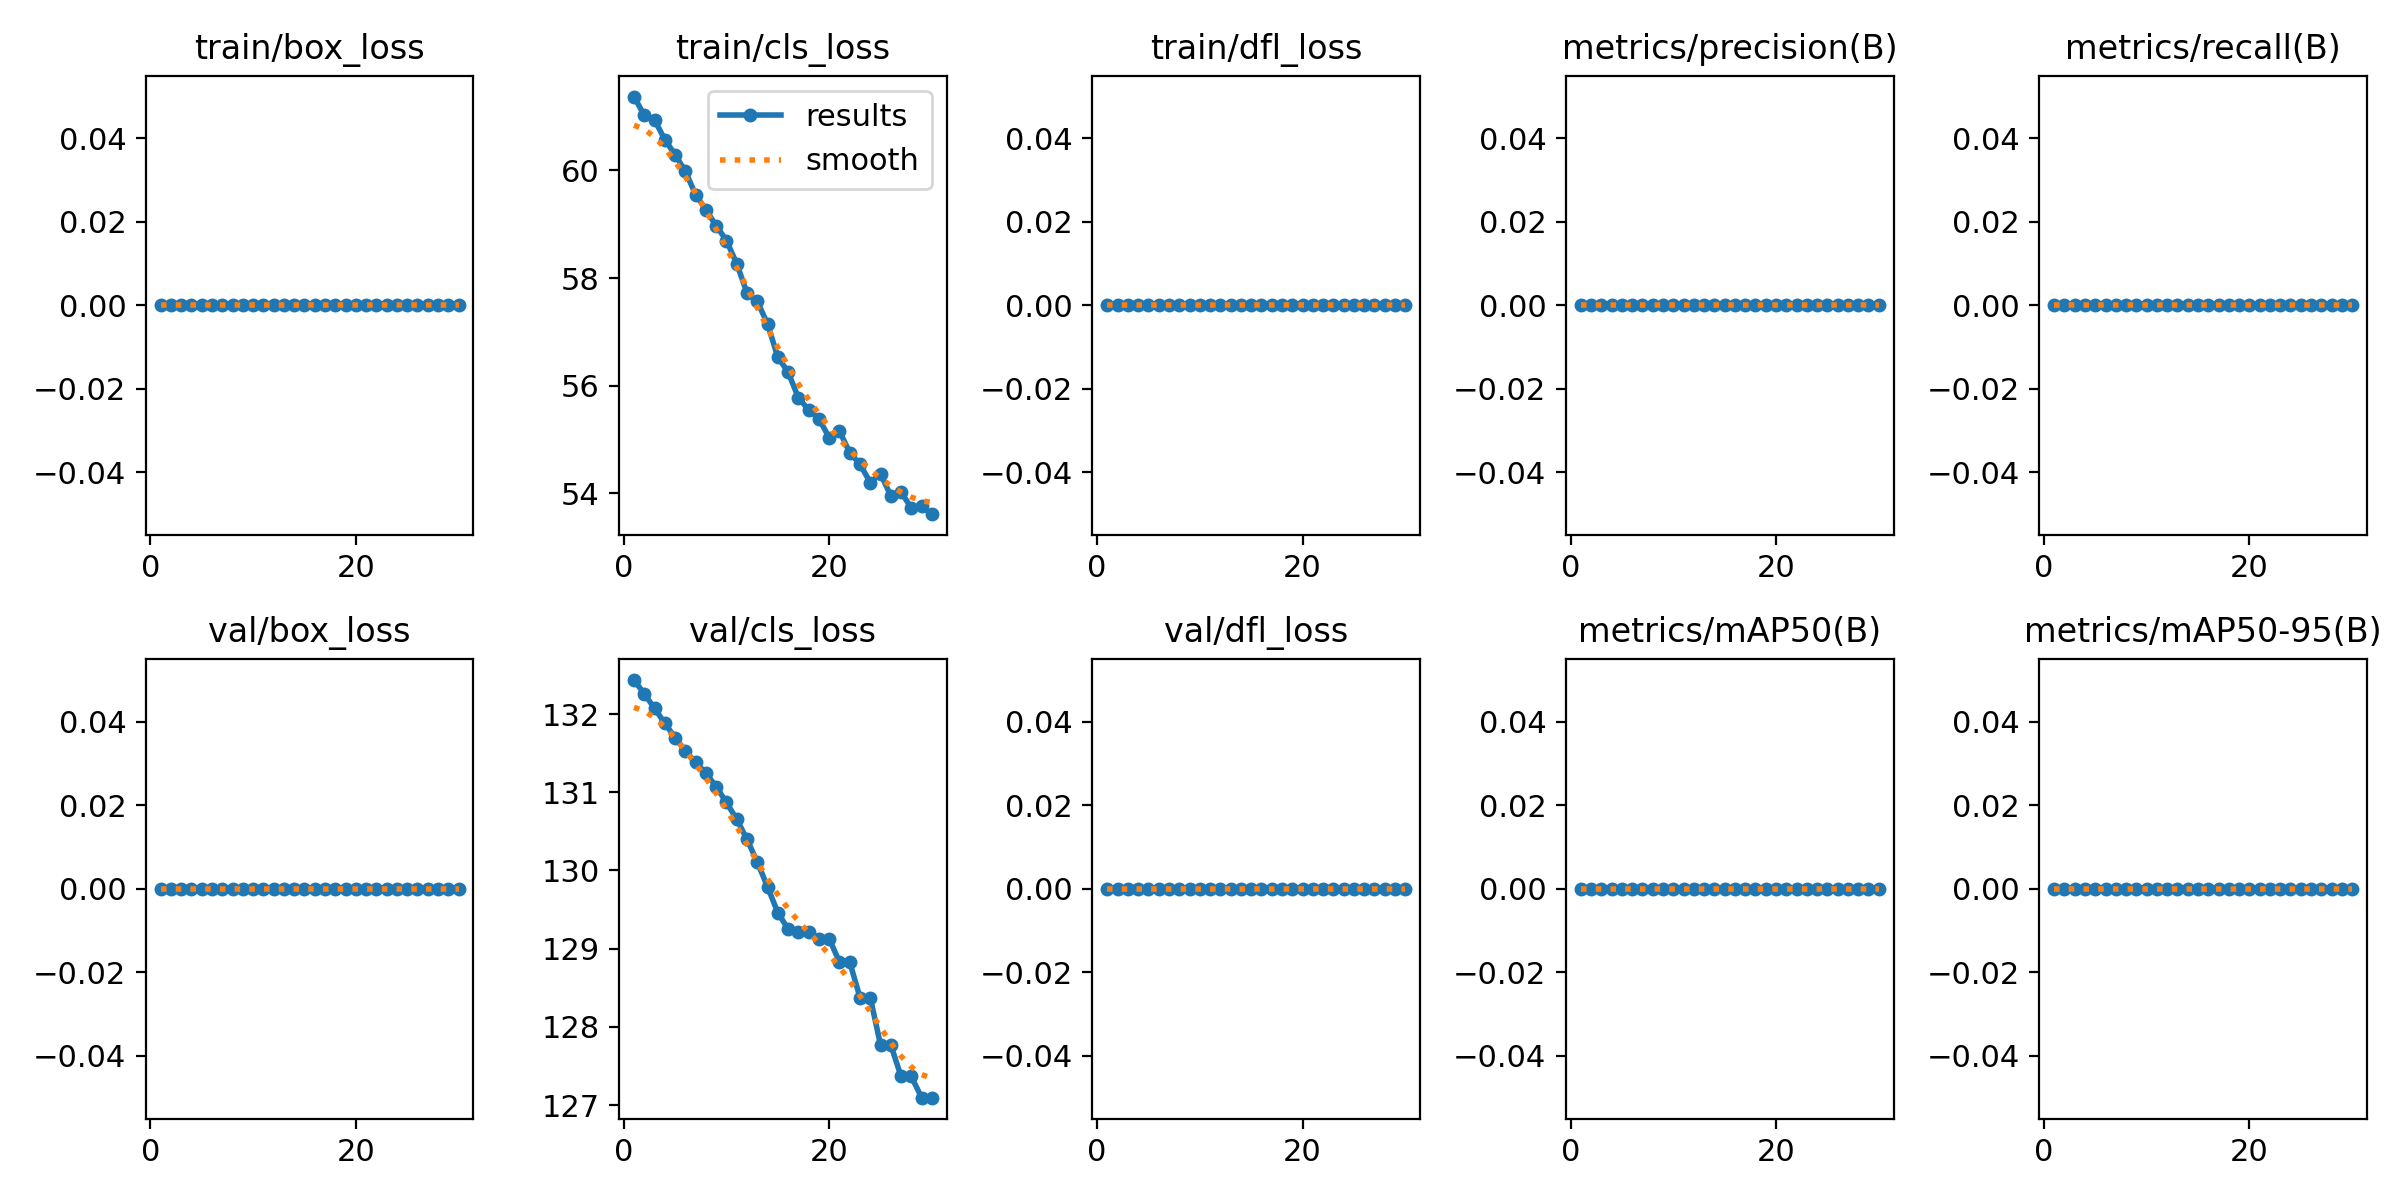

Source data for this figure (header and first rows):
epoch, time, train/box_loss, train/cls_loss, train/dfl_loss, metrics/precision(B), metrics/recall(B), metrics/mAP50(B), metrics/mAP50-95(B), val/box_loss, val/cls_loss, val/dfl_loss, lr/pg0, lr/pg1, lr/pg2
1, 4.843, 0, 61.37, 0, 0, 0, 0, 0, 0, 132.4, 0, 0, 0, 0
2, 7.199, 0, 61.02, 0, 0, 0, 0, 0, 0, 132.3, 0, 1.9334e-05, 1.9334e-05, 1.9334e-05
3, 10.86, 0, 60.94, 0, 0, 0, 0, 0, 0, 132.1, 0, 3.7336e-05, 3.7336e-05, 3.7336e-05
4, 14.89, 0, 60.57, 0, 0, 0, 0, 0, 0, 131.9, 0, 5.4006e-05, 5.4006e-05, 5.4006e-05
5, 19.07, 0, 60.3, 0, 0, 0, 0, 0, 0, 131.7, 0, 6.9344e-05, 6.9344e-05, 6.9344e-05
6, 25.09, 0, 59.98, 0, 0, 0, 0, 0, 0, 131.5, 0, 8.335e-05, 8.335e-05, 8.335e-05
7, 29.34, 0, 59.55, 0, 0, 0, 0, 0, 0, 131.4, 0, 9.6024e-05, 9.6024e-05, 9.6024e-05
8, 31.75, 0, 59.27, 0, 0, 0, 0, 0, 0, 131.2, 0, 0.0001074, 0.0001074, 0.0001074
9, 33.87, 0, 58.97, 0, 0, 0, 0, 0, 0, 131.1, 0, 0.0001174, 0.0001174, 0.0001174
10, 35.95, 0, 58.7, 0, 0, 0, 0, 0, 0, 130.9, 0, 0.0001261, 0.0001261, 0.0001261
11, 37.98, 0, 58.27, 0, 0, 0, 0, 0, 0, 130.7, 0, 0.0001334, 0.0001334, 0.0001334
12, 40.09, 0, 57.72, 0, 0, 0, 0, 0, 0, 130.4, 0, 0.0001394, 0.0001394, 0.0001394
13, 42.19, 0, 57.57, 0, 0, 0, 0, 0, 0, 130.1, 0, 0.0001441, 0.0001441, 0.0001441
14, 44.45, 0, 57.15, 0, 0, 0, 0, 0, 0, 129.8, 0, 0.0001474, 0.0001474, 0.0001474
15, 46.58, 0, 56.53, 0, 0, 0, 0, 0, 0, 129.5, 0, 0.0001495, 0.0001495, 0.0001495
16, 48.59, 0, 56.25, 0, 0, 0, 0, 0, 0, 129.3, 0, 0.0001501, 0.0001501, 0.0001501
17, 50.72, 0, 55.78, 0, 0, 0, 0, 0, 0, 129.2, 0, 0.0001495, 0.0001495, 0.0001495
18, 52.53, 0, 55.55, 0, 0, 0, 0, 0, 0, 129.2, 0, 0.0001475, 0.0001475, 0.0001475
19, 54.61, 0, 55.39, 0, 0, 0, 0, 0, 0, 129.1, 0, 0.0001442, 0.0001442, 0.0001442
20, 56.54, 0, 55.03, 0, 0, 0, 0, 0, 0, 129.1, 0, 0.0001396, 0.0001396, 0.0001396
21, 58.59, 0, 55.16, 0, 0, 0, 0, 0, 0, 128.8, 0, 0.0001336, 0.0001336, 0.0001336
22, 60.51, 0, 54.75, 0, 0, 0, 0, 0, 0, 128.8, 0, 0.0001263, 0.0001263, 0.0001263
23, 62.5, 0, 54.54, 0, 0, 0, 0, 0, 0, 128.4, 0, 0.0001177, 0.0001177, 0.0001177
24, 64.46, 0, 54.2, 0, 0, 0, 0, 0, 0, 128.4, 0, 0.0001077, 0.0001077, 0.0001077
25, 66.57, 0, 54.36, 0, 0, 0, 0, 0, 0, 127.8, 0, 9.6384e-05, 9.6384e-05, 9.6384e-05
26, 68.59, 0, 53.95, 0, 0, 0, 0, 0, 0, 127.8, 0, 8.375e-05, 8.375e-05, 8.375e-05
27, 70.6, 0, 54.02, 0, 0, 0, 0, 0, 0, 127.4, 0, 6.9784e-05, 6.9784e-05, 6.9784e-05
28, 72.55, 0, 53.72, 0, 0, 0, 0, 0, 0, 127.4, 0, 5.4486e-05, 5.4486e-05, 5.4486e-05
29, 74.65, 0, 53.76, 0, 0, 0, 0, 0, 0, 127.1, 0, 3.7856e-05, 3.7856e-05, 3.7856e-05
30, 76.76, 0, 53.61, 0, 0, 0, 0, 0, 0, 127.1, 0, 1.9894e-05, 1.9894e-05, 1.9894e-05
